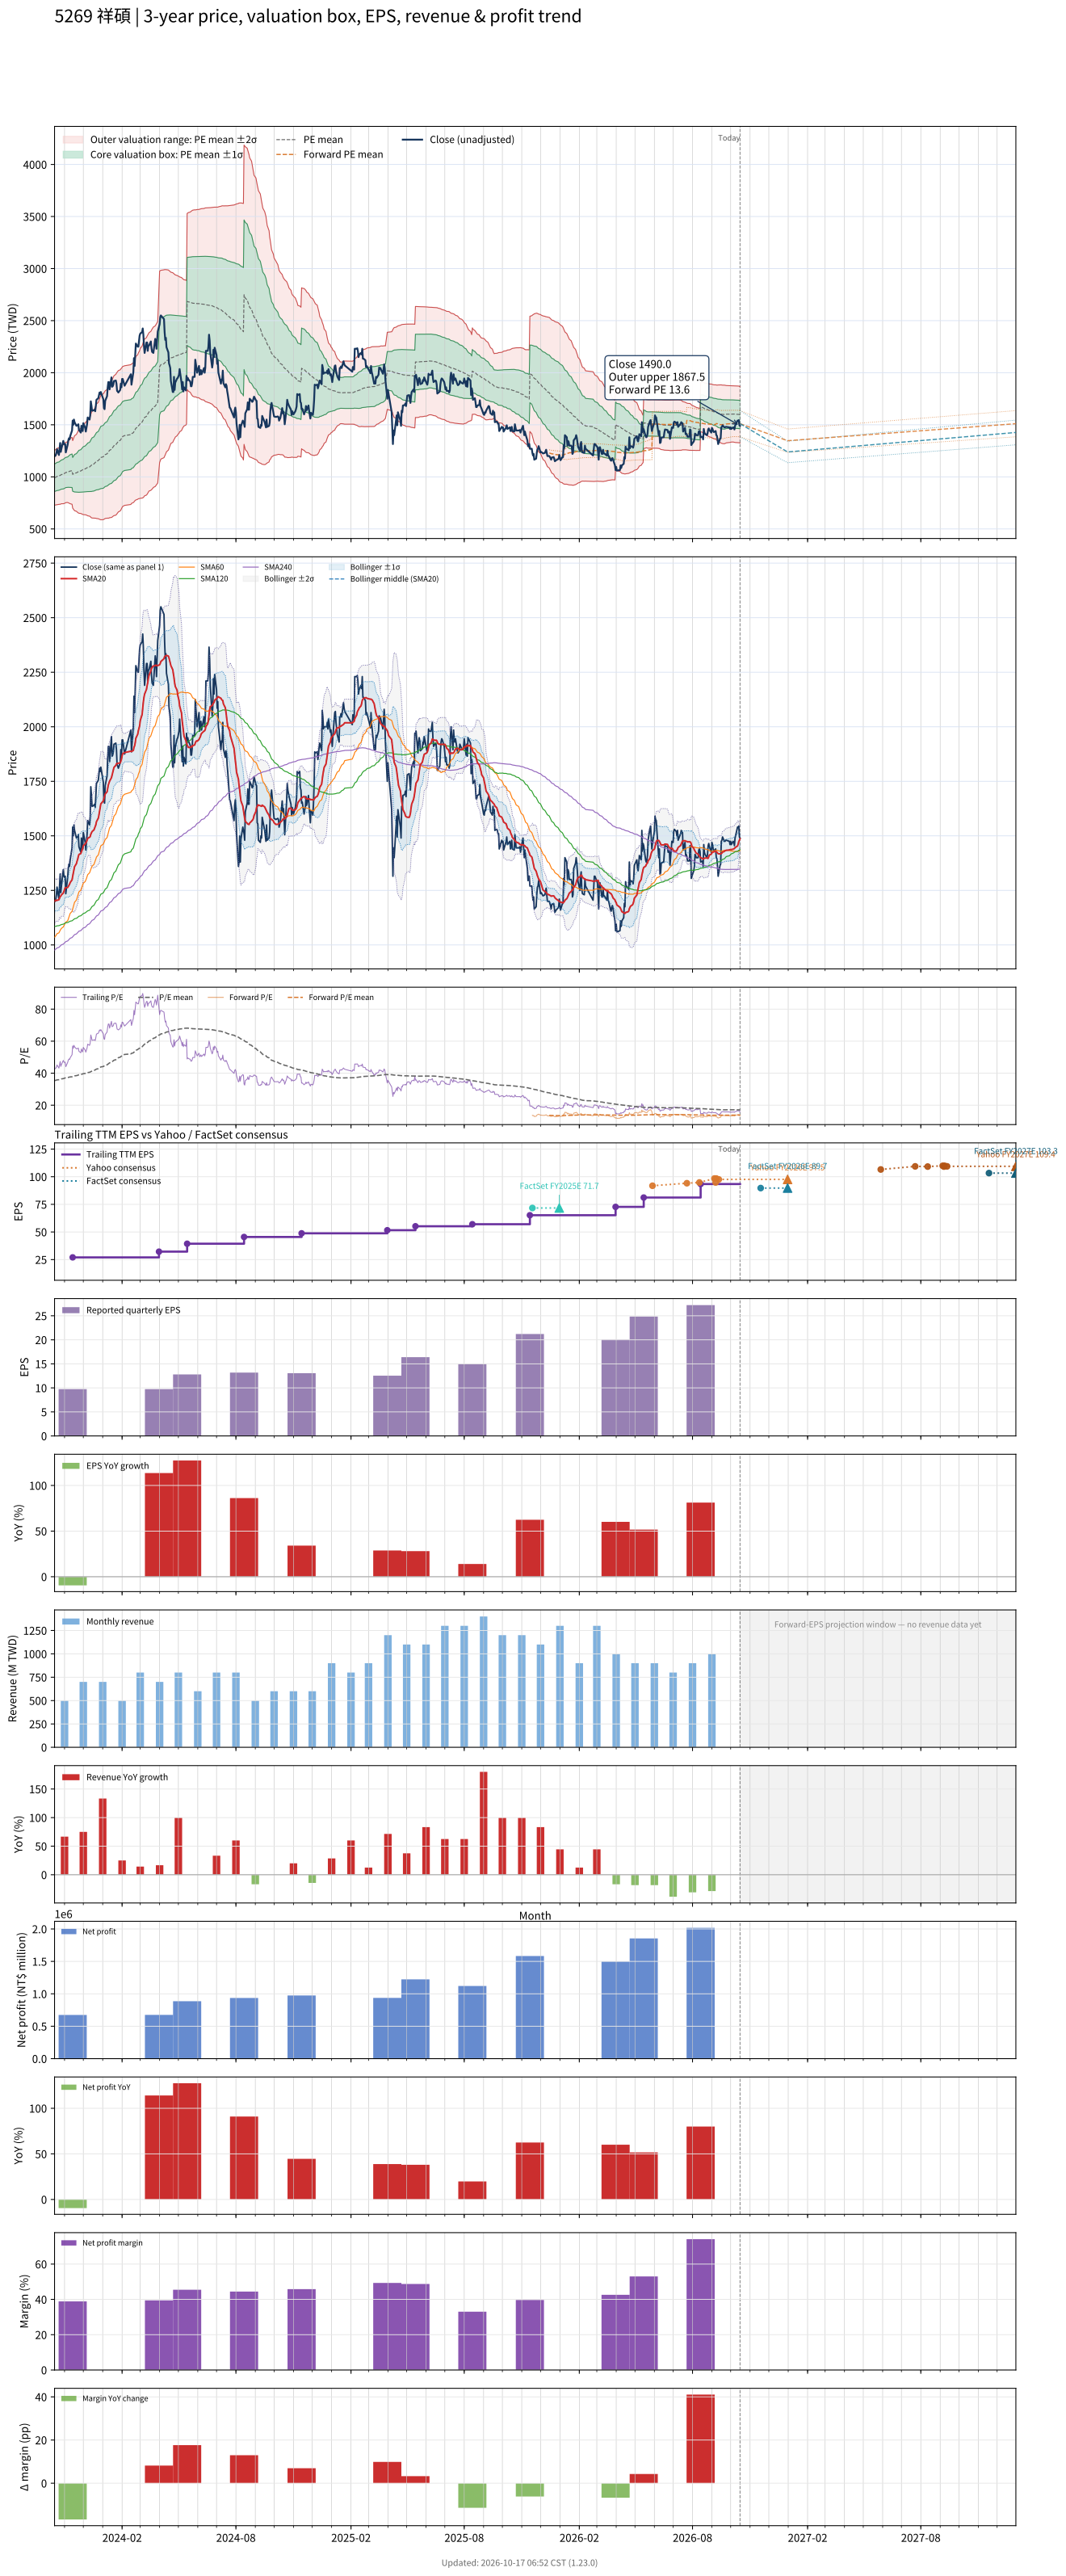

Data behind this chart, as committed beside it:
# chart-version: skill-stock-dynamic-val…
date, close, available_date, period_end, eps, ttm_eps, pe, pe_mean, pe_std, price_m2, price_m1, price_mean, price_p1, price_p2, as_of_date, forward_eps, forward_pe, forward_pe_mean, forward_pe_std, forward_price_m2, forward_price_m1, forward_price_mean, forward_price_p1, forward_price_p2
2023-10-16, 1200, 2023-08-14, 2023-06-30, 7.08, 28.03, 42.81, 35.36, 4.688, 728.3, 859.7, 991.1, 1123, 1254, , , , , , , , , , 
2023-10-17, 1200, 2023-08-14, 2023-06-30, 7.08, 28.03, 42.81, 35.46, 4.719, 729.4, 861.7, 993.9, 1126, 1258, , , , , , , , , , 
2023-10-18, 1210, 2023-08-14, 2023-06-30, 7.08, 28.03, 43.17, 35.56, 4.756, 730, 863.4, 996.7, 1130, 1263, , , , , , , , , , 
2023-10-19, 1230, 2023-08-14, 2023-06-30, 7.08, 28.03, 43.88, 35.68, 4.783, 731.9, 866, 1000, 1134, 1268, , , , , , , , , , 
2023-10-20, 1265, 2023-08-14, 2023-06-30, 7.08, 28.03, 45.13, 35.81, 4.826, 733.1, 868.4, 1004, 1139, 1274, , , , , , , , , , 
2023-10-23, 1210, 2023-08-14, 2023-06-30, 7.08, 28.03, 43.17, 35.92, 4.836, 735.8, 871.4, 1007, 1142, 1278, , , , , , , , , , 
2023-10-24, 1270, 2023-08-14, 2023-06-30, 7.08, 28.03, 45.31, 36.05, 4.88, 736.9, 873.7, 1010, 1147, 1284, , , , , , , , , , 
2023-10-25, 1325, 2023-08-14, 2023-06-30, 7.08, 28.03, 47.27, 36.19, 4.959, 736.4, 875.4, 1014, 1153, 1292, , , , , , , , , , 
2023-10-26, 1240, 2023-08-14, 2023-06-30, 7.08, 28.03, 44.24, 36.31, 4.972, 739.1, 878.5, 1018, 1157, 1297, , , , , , , , , , 
2023-10-27, 1270, 2023-08-14, 2023-06-30, 7.08, 28.03, 45.31, 36.45, 4.991, 742, 881.9, 1022, 1162, 1302, , , , , , , , , , 
2023-10-30, 1345, 2023-08-14, 2023-06-30, 7.08, 28.03, 47.98, 36.6, 5.066, 741.9, 883.9, 1026, 1168, 1310, , , , , , , , , , 
2023-10-31, 1315, 2023-08-14, 2023-06-30, 7.08, 28.03, 46.91, 36.74, 5.113, 743.3, 886.6, 1030, 1173, 1317, , , , , , , , , , 
2023-11-01, 1310, 2023-08-14, 2023-06-30, 7.08, 28.03, 46.74, 36.89, 5.147, 745.4, 889.7, 1034, 1178, 1323, , , , , , , , , , 
2023-11-02, 1315, 2023-08-14, 2023-06-30, 7.08, 28.03, 46.91, 37.04, 5.17, 748.5, 893.4, 1038, 1183, 1328, , , , , , , , , , 
2023-11-03, 1235, 2023-08-14, 2023-06-30, 7.08, 28.03, 44.06, 37.17, 5.16, 752.5, 897.1, 1042, 1186, 1331, , , , , , , , , , 
2023-11-06, 1310, 2023-08-14, 2023-06-30, 7.08, 28.03, 46.74, 37.3, 5.201, 753.9, 899.7, 1045, 1191, 1337, , , , , , , , , , 
2023-11-07, 1350, 2023-08-14, 2023-06-30, 7.08, 28.03, 48.16, 37.39, 5.294, 751.2, 899.6, 1048, 1196, 1345, , , , , , , , , , 
2023-11-08, 1370, 2023-08-14, 2023-06-30, 7.08, 28.03, 48.88, 37.48, 5.396, 747.9, 899.2, 1050, 1202, 1353, , , , , , , , , , 
2023-11-09, 1360, 2023-08-14, 2023-06-30, 7.08, 28.03, 48.52, 37.57, 5.49, 745.2, 899.1, 1053, 1207, 1361, , , , , , , , , , 
2023-11-10, 1390, 2023-08-14, 2023-06-30, 7.08, 28.03, 49.59, 37.66, 5.598, 741.9, 898.8, 1056, 1213, 1370, , , , , , , , , , 
2023-11-13, 1445, 2023-08-14, 2023-06-30, 7.08, 28.03, 51.55, 37.77, 5.738, 736.9, 897.7, 1059, 1219, 1380, , , , , , , , , , 
2023-11-14, 1540, 2023-11-14, 2023-09-30, 9.74, 27.01, 57.02, 37.91, 5.998, 699.8, 861.9, 1024, 1186, 1348, , , , , , , , , , 
2023-11-15, 1500, 2023-11-14, 2023-09-30, 9.74, 27.01, 55.53, 38.03, 6.204, 692, 859.6, 1027, 1195, 1362, , , , , , , , , , 
2023-11-16, 1550, 2023-11-14, 2023-09-30, 9.74, 27.01, 57.39, 38.17, 6.449, 682.7, 856.9, 1031, 1205, 1379, , , , , , , , , , 
2023-11-17, 1525, 2023-11-14, 2023-09-30, 9.74, 27.01, 56.46, 38.32, 6.661, 675.1, 855, 1035, 1215, 1395, , , , , , , , , , 
2023-11-20, 1490, 2023-11-14, 2023-09-30, 9.74, 27.01, 55.16, 38.44, 6.835, 669.1, 853.8, 1038, 1223, 1408, , , , , , , , , , 
2023-11-21, 1495, 2023-11-14, 2023-09-30, 9.74, 27.01, 55.35, 38.56, 7.002, 663.2, 852.4, 1041, 1231, 1420, , , , , , , , , , 
2023-11-22, 1495, 2023-11-14, 2023-09-30, 9.74, 27.01, 55.35, 38.71, 7.167, 658.4, 851.9, 1045, 1239, 1433, , , , , , , , , , 
2023-11-23, 1505, 2023-11-14, 2023-09-30, 9.74, 27.01, 55.72, 38.86, 7.332, 653.5, 851.5, 1050, 1248, 1446, , , , , , , , , , 
2023-11-24, 1450, 2023-11-14, 2023-09-30, 9.74, 27.01, 53.68, 39, 7.454, 650.7, 852, 1053, 1255, 1456, , , , , , , , , , 
2023-11-27, 1425, 2023-11-14, 2023-09-30, 9.74, 27.01, 52.76, 39.12, 7.558, 648.4, 852.5, 1057, 1261, 1465, , , , , , , , , , 
2023-11-28, 1490, 2023-11-14, 2023-09-30, 9.74, 27.01, 55.16, 39.27, 7.696, 645, 852.9, 1061, 1269, 1476, , , , , , , , , , 
2023-11-29, 1455, 2023-11-14, 2023-09-30, 9.74, 27.01, 53.87, 39.41, 7.809, 642.6, 853.5, 1064, 1275, 1486, , , , , , , , , , 
2023-11-30, 1440, 2023-11-14, 2023-09-30, 9.74, 27.01, 53.31, 39.54, 7.91, 640.6, 854.2, 1068, 1282, 1495, , , , , , , , , , 
2023-12-01, 1515, 2023-11-14, 2023-09-30, 9.74, 27.01, 56.09, 39.7, 8.048, 637.5, 854.9, 1072, 1290, 1507, , , , , , , , , , 
2023-12-04, 1470, 2023-11-14, 2023-09-30, 9.74, 27.01, 54.42, 39.85, 8.152, 636, 856.2, 1076, 1297, 1517, , , , , , , , , , 
2023-12-05, 1435, 2023-11-14, 2023-09-30, 9.74, 27.01, 53.13, 39.99, 8.236, 635.1, 857.6, 1080, 1303, 1525, , , , , , , , , , 
2023-12-06, 1470, 2023-11-14, 2023-09-30, 9.74, 27.01, 54.42, 40.11, 8.341, 632.9, 858.2, 1083, 1309, 1534, , , , , , , , , , 
2023-12-07, 1505, 2023-11-14, 2023-09-30, 9.74, 27.01, 55.72, 40.25, 8.462, 630, 858.5, 1087, 1316, 1544, , , , , , , , , , 
2023-12-08, 1570, 2023-11-14, 2023-09-30, 9.74, 27.01, 58.13, 40.4, 8.617, 625.8, 858.5, 1091, 1324, 1557, , , , , , , , , , 
2023-12-11, 1550, 2023-11-14, 2023-09-30, 9.74, 27.01, 57.39, 40.56, 8.754, 622.5, 859, 1095, 1332, 1568, , , , , , , , , , 
2023-12-12, 1590, 2023-11-14, 2023-09-30, 9.74, 27.01, 58.87, 40.73, 8.908, 618.9, 859.5, 1100, 1341, 1581, , , , , , , , , , 
2023-12-13, 1725, 2023-11-14, 2023-09-30, 9.74, 27.01, 63.87, 40.95, 9.15, 611.8, 859, 1106, 1353, 1600, , , , , , , , , , 
2023-12-14, 1685, 2023-11-14, 2023-09-30, 9.74, 27.01, 62.38, 41.17, 9.346, 607.1, 859.5, 1112, 1364, 1617, , , , , , , , , , 
2023-12-15, 1635, 2023-11-14, 2023-09-30, 9.74, 27.01, 60.53, 41.38, 9.494, 604.9, 861.3, 1118, 1374, 1631, , , , , , , , , , 
2023-12-18, 1640, 2023-11-14, 2023-09-30, 9.74, 27.01, 60.72, 41.62, 9.622, 604.2, 864.1, 1124, 1384, 1644, , , , , , , , , , 
2023-12-19, 1645, 2023-11-14, 2023-09-30, 9.74, 27.01, 60.9, 41.85, 9.747, 603.8, 867.1, 1130, 1394, 1657, , , , , , , , , , 
2023-12-20, 1630, 2023-11-14, 2023-09-30, 9.74, 27.01, 60.35, 42.07, 9.861, 603.7, 870, 1136, 1403, 1669, , , , , , , , , , 
2023-12-21, 1680, 2023-11-14, 2023-09-30, 9.74, 27.01, 62.2, 42.31, 10, 602.5, 872.7, 1143, 1413, 1683, , , , , , , , , , 
2023-12-22, 1740, 2023-11-14, 2023-09-30, 9.74, 27.01, 64.42, 42.56, 10.17, 600.2, 874.9, 1150, 1424, 1699, , , , , , , , , , 
2023-12-25, 1755, 2023-11-14, 2023-09-30, 9.74, 27.01, 64.98, 42.82, 10.35, 597.7, 877.1, 1157, 1436, 1715, , , , , , , , , , 
2023-12-26, 1785, 2023-11-14, 2023-09-30, 9.74, 27.01, 66.09, 43.09, 10.53, 594.9, 879.3, 1164, 1448, 1733, , , , , , , , , , 
2023-12-27, 1810, 2023-11-14, 2023-09-30, 9.74, 27.01, 67.01, 43.36, 10.72, 591.7, 881.4, 1171, 1461, 1750, , , , , , , , , , 
2023-12-28, 1795, 2023-11-14, 2023-09-30, 9.74, 27.01, 66.46, 43.63, 10.9, 589.8, 884.1, 1178, 1473, 1767, , , , , , , , , , 
2023-12-29, 1815, 2023-11-14, 2023-09-30, 9.74, 27.01, 67.2, 43.9, 11.07, 587.9, 886.9, 1186, 1485, 1784, , , , , , , , , , 
2024-01-02, 1745, 2023-11-14, 2023-09-30, 9.74, 27.01, 64.61, 44.17, 11.18, 588.9, 890.9, 1193, 1495, 1797, , , , , , , , , , 
2024-01-03, 1660, 2023-11-14, 2023-09-30, 9.74, 27.01, 61.46, 44.41, 11.24, 592.6, 896.1, 1200, 1503, 1807, , , , , , , , , , 
2024-01-04, 1650, 2023-11-14, 2023-09-30, 9.74, 27.01, 61.09, 44.66, 11.27, 597.4, 901.8, 1206, 1511, 1815, , , , , , , , , , 
2024-01-05, 1730, 2023-11-14, 2023-09-30, 9.74, 27.01, 64.05, 44.93, 11.35, 600.3, 906.9, 1213, 1520, 1827, , , , , , , , , , 
... 671 more rows
